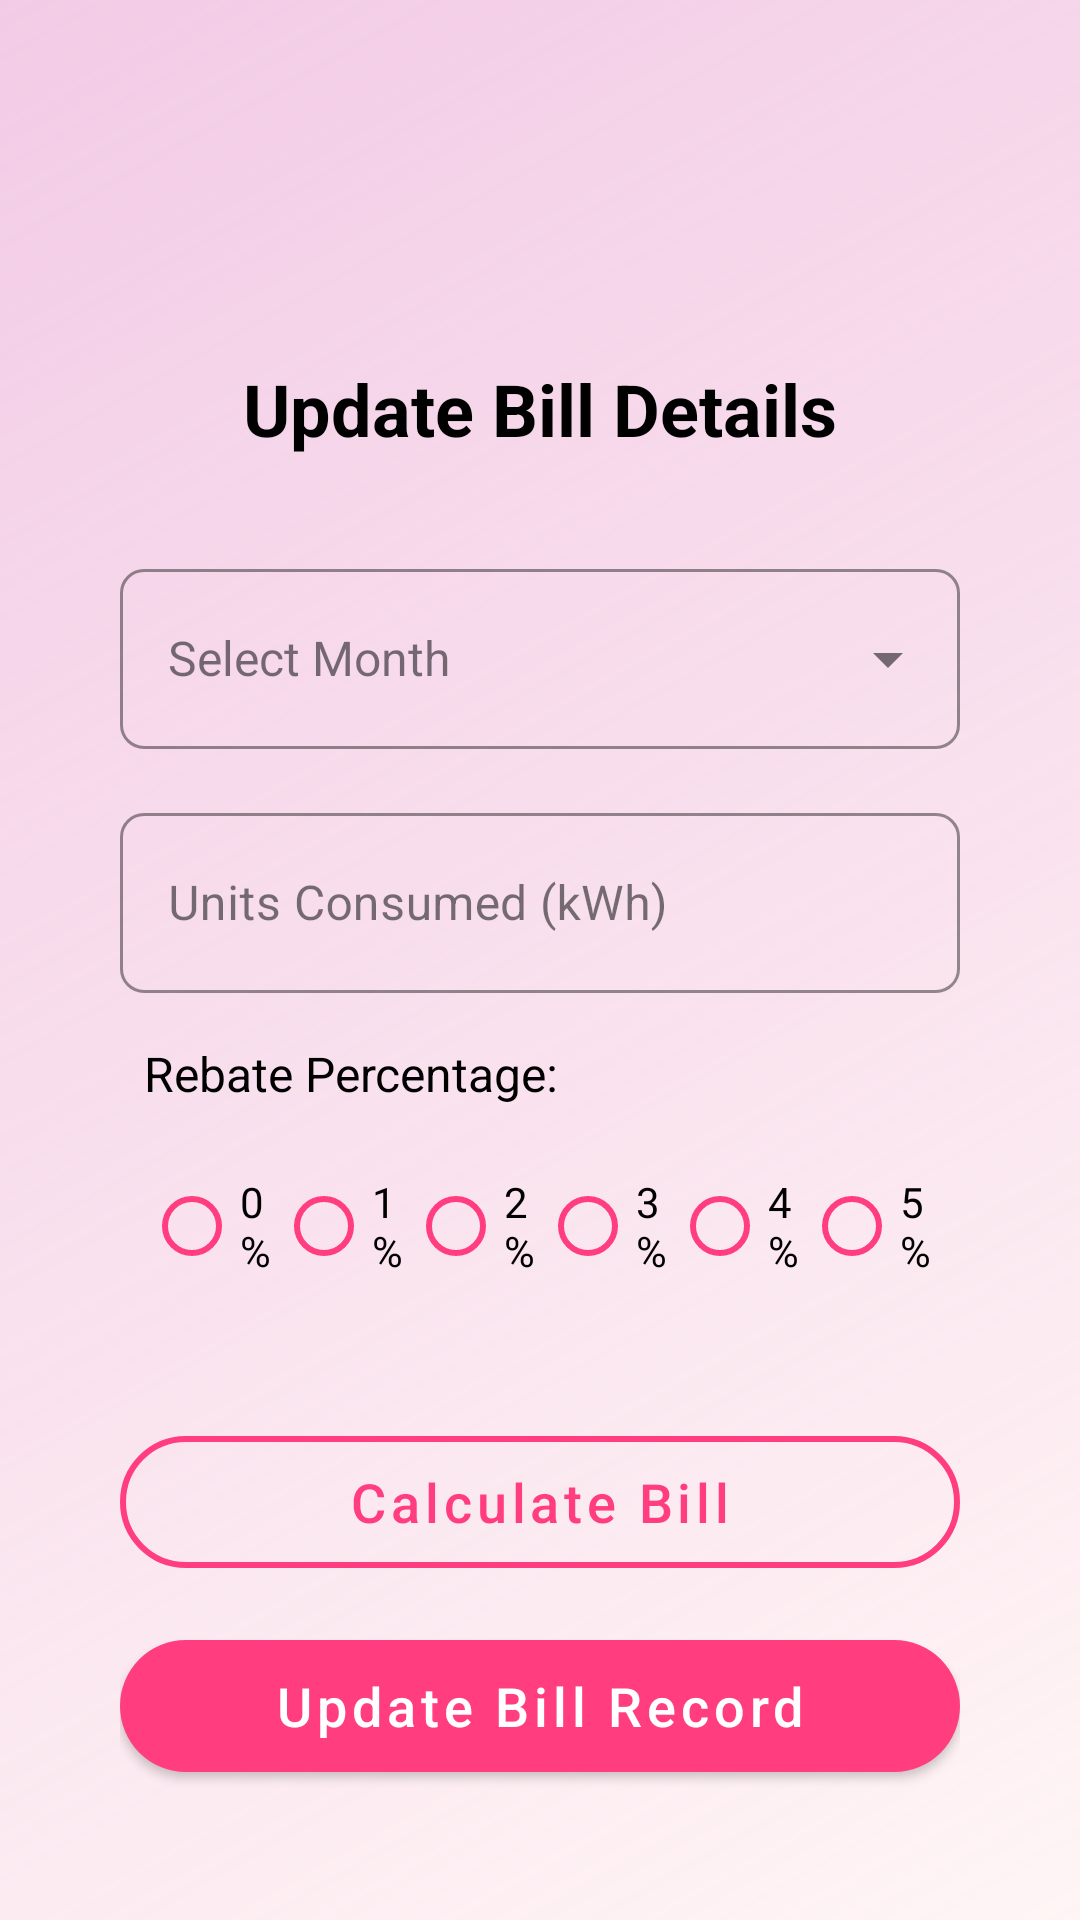

Produce the Android XML layout that renders to this screen, including the resource entries it uses.
<!-- AndroidManifest.xml: application theme Theme.Electricitybillapp -->
<!-- res/layout/activity_update_bill.xml -->
<?xml version="1.0" encoding="utf-8"?>
<ScrollView xmlns:android="http://schemas.android.com/apk/res/android"
    xmlns:app="http://schemas.android.com/apk/res-auto"
    xmlns:tools="http://schemas.android.com/tools"
    android:layout_width="match_parent"
    android:layout_height="match_parent"
    android:padding="24dp"
    android:fillViewport="true"
    android:background="@drawable/bg_gradient"
    tools:context=".UpdateBillActivity">

    <androidx.constraintlayout.widget.ConstraintLayout
        android:layout_width="match_parent"
        android:layout_height="wrap_content"
        android:padding="16dp">

        
        <com.google.android.material.imageview.ShapeableImageView
            android:id="@+id/back_button"
            android:layout_width="34dp"
            android:layout_height="33dp"
            android:layout_marginStart="8dp"
            android:layout_marginTop="20dp"
            android:src="@drawable/ic_back"
            android:tint="#FF3D7F"
            app:layout_constraintStart_toStartOf="parent"
            app:layout_constraintTop_toTopOf="parent" />

        
        <com.google.android.material.imageview.ShapeableImageView
            android:id="@+id/menu_button"
            android:layout_width="34dp"
            android:layout_height="36dp"
            android:layout_marginTop="16dp"
            android:layout_marginEnd="8dp"
            android:src="@drawable/ic_menu"
            android:tint="#FF3D7F"
            app:layout_constraintEnd_toEndOf="parent"
            app:layout_constraintTop_toTopOf="parent" />

        
        <TextView
            android:id="@+id/titleText"
            android:layout_width="wrap_content"
            android:layout_height="wrap_content"
            android:layout_marginTop="80dp"
            android:text="Update Bill Details"
            android:textColor="#000000"
            android:textSize="24sp"
            android:textStyle="bold"
            app:layout_constraintEnd_toEndOf="parent"
            app:layout_constraintStart_toStartOf="parent"
            app:layout_constraintTop_toTopOf="parent" />

        
        <com.google.android.material.textfield.TextInputLayout
            android:id="@+id/monthInputLayout"
            style="@style/Widget.MaterialComponents.TextInputLayout.OutlinedBox"
            android:layout_width="0dp"
            android:layout_height="wrap_content"
            android:layout_marginTop="32dp"
            android:layout_marginBottom="16dp"
            android:hint="Select Month"
            app:layout_constraintStart_toStartOf="parent"
            app:layout_constraintEnd_toEndOf="parent"
            app:layout_constraintTop_toBottomOf="@id/titleText"
            app:shapeAppearanceOverlay="@style/RoundedTextInputLayout"
            app:boxStrokeColor="#FF3D7F"
            app:endIconMode="dropdown_menu">

            <AutoCompleteTextView
                android:id="@+id/monthEditText"
                android:layout_width="match_parent"
                android:layout_height="60dp"
                android:minHeight="60dp"
                android:inputType="none"
                android:textSize="16sp"
                android:padding="16dp"/>
        </com.google.android.material.textfield.TextInputLayout>

        
        <com.google.android.material.textfield.TextInputLayout
            android:id="@+id/unitsInputLayout"
            style="@style/Widget.MaterialComponents.TextInputLayout.OutlinedBox"
            android:layout_width="0dp"
            android:layout_height="wrap_content"
            android:layout_marginTop="16dp"
            android:layout_marginBottom="16dp"
            android:hint="Units Consumed (kWh)"
            app:layout_constraintStart_toStartOf="parent"
            app:layout_constraintEnd_toEndOf="parent"
            app:layout_constraintTop_toBottomOf="@id/monthInputLayout"
            app:shapeAppearanceOverlay="@style/RoundedTextInputLayout"
            app:boxStrokeColor="#FF3D7F">

            <com.google.android.material.textfield.TextInputEditText
                android:id="@+id/unitsEditText"
                android:layout_width="match_parent"
                android:layout_height="60dp"
                android:inputType="number"
                android:textSize="16sp"
                android:padding="16dp"/>
        </com.google.android.material.textfield.TextInputLayout>

        
        <TextView
            android:id="@+id/rebateLabel"
            android:layout_width="wrap_content"
            android:layout_height="wrap_content"
            android:layout_marginStart="8dp"
            android:layout_marginTop="16dp"
            android:text="Rebate Percentage:"
            android:textColor="#000000"
            android:textSize="16sp"
            app:layout_constraintStart_toStartOf="parent"
            app:layout_constraintTop_toBottomOf="@id/unitsInputLayout" />

        <RadioGroup
            android:id="@+id/rebateRadioGroup"
            android:layout_width="0dp"
            android:layout_height="wrap_content"
            android:layout_marginTop="8dp"
            android:orientation="horizontal"
            android:padding="8dp"
            app:layout_constraintEnd_toEndOf="parent"
            app:layout_constraintStart_toStartOf="parent"
            app:layout_constraintTop_toBottomOf="@id/rebateLabel">

            <com.google.android.material.radiobutton.MaterialRadioButton
                android:id="@+id/rebate0"
                android:layout_width="wrap_content"
                android:layout_height="wrap_content"
                android:layout_weight="1"
                android:text="0%"
                android:textColor="#000000"
                app:buttonTint="#FF3D7F" />

            <com.google.android.material.radiobutton.MaterialRadioButton
                android:id="@+id/rebate1"
                android:layout_width="wrap_content"
                android:layout_height="wrap_content"
                android:layout_weight="1"
                android:text="1%"
                android:textColor="#000000"
                app:buttonTint="#FF3D7F" />

            <com.google.android.material.radiobutton.MaterialRadioButton
                android:id="@+id/rebate2"
                android:layout_width="wrap_content"
                android:layout_height="wrap_content"
                android:layout_weight="1"
                android:text="2%"
                android:textColor="#000000"
                app:buttonTint="#FF3D7F" />

            <com.google.android.material.radiobutton.MaterialRadioButton
                android:id="@+id/rebate3"
                android:layout_width="wrap_content"
                android:layout_height="wrap_content"
                android:layout_weight="1"
                android:text="3%"
                android:textColor="#000000"
                app:buttonTint="#FF3D7F" />

            <com.google.android.material.radiobutton.MaterialRadioButton
                android:id="@+id/rebate4"
                android:layout_width="wrap_content"
                android:layout_height="wrap_content"
                android:layout_weight="1"
                android:text="4%"
                android:textColor="#000000"
                app:buttonTint="#FF3D7F" />

            <com.google.android.material.radiobutton.MaterialRadioButton
                android:id="@+id/rebate5"
                android:layout_width="wrap_content"
                android:layout_height="wrap_content"
                android:layout_weight="1"
                android:text="5%"
                android:textColor="#000000"
                app:buttonTint="#FF3D7F" />
        </RadioGroup>

        
        <LinearLayout
            android:layout_width="0dp"
            android:layout_height="wrap_content"
            android:layout_marginTop="32dp"
            android:orientation="vertical"
            app:layout_constraintEnd_toEndOf="parent"
            app:layout_constraintStart_toStartOf="parent"
            app:layout_constraintTop_toBottomOf="@id/rebateRadioGroup">

            <com.google.android.material.button.MaterialButton
                android:id="@+id/calculateButton"
                style="@style/Widget.MaterialComponents.Button.OutlinedButton"
                android:layout_width="match_parent"
                android:layout_height="56dp"
                android:layout_marginBottom="12dp"
                android:text="Calculate Bill"
                android:textAllCaps="false"
                android:textColor="#FF3D7F"
                android:textSize="18sp"
                app:cornerRadius="28dp"
                app:strokeColor="#FF3D7F"
                app:strokeWidth="2dp" />

            <com.google.android.material.button.MaterialButton
                android:id="@+id/updateButton"
                style="@style/Widget.MaterialComponents.Button"
                android:layout_width="match_parent"
                android:layout_height="56dp"
                android:text="Update Bill Record"
                android:textAllCaps="false"
                android:textColor="@android:color/white"
                android:textSize="18sp"
                app:backgroundTint="#FF3D7F"
                app:cornerRadius="28dp" />
        </LinearLayout>

    </androidx.constraintlayout.widget.ConstraintLayout>
</ScrollView>
<!-- resources referenced by this layout -->
<resources>
  <!-- drawable bg_gradient (drawable) -->
  <?xml version="1.0" encoding="utf-8"?>
  <shape xmlns:android="http://schemas.android.com/apk/res/android">
      <gradient
          android:startColor="#FFF5F5"
          android:endColor="#Bebd"
          android:angle="135"/>
  </shape>
  <style name="RoundedTextInputLayout" parent="">
          <item name="cornerFamily">rounded</item>
          <item name="cornerSize">8dp</item>
      </style>
  <style name="Theme.Electricitybillapp" parent="Base.Theme.Electricitybillapp" />
  <style name="Base.Theme.Electricitybillapp" parent="Theme.Material3.DayNight.NoActionBar">
          
          
      </style>
</resources>
